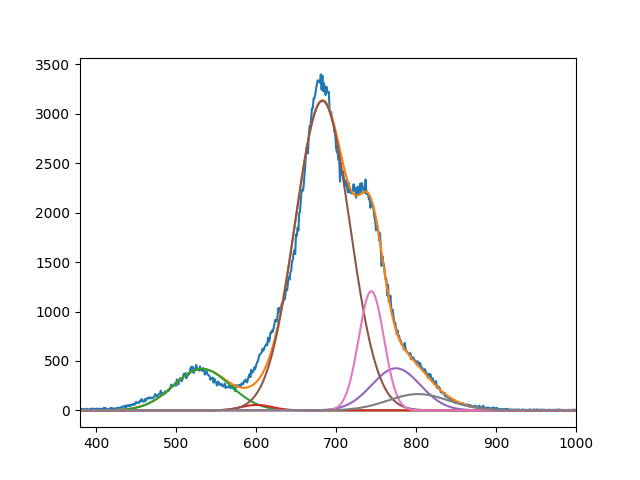

Data behind this chart, as committed beside it:
4.196060494759116182e+02, 5.538799853082033309e+01, 3.130284679316386246e+03, 4.257187163870285644e+02, 1.205746785730178544e+03, 1.651873096450344747e+02
5.324424889155311575e+02, 6.009999620252382329e+02, 6.830090021283336910e+02, 7.749999999999998863e+02, 7.441345458608948320e+02, 8.027813763027396590e+02
4.999999999999999289e+01, 2.738256794688781071e+01, 4.821811875514040935e+01, 4.284478269663171801e+01, 2.230690511373177642e+01, 5.348548882556525541e+01
